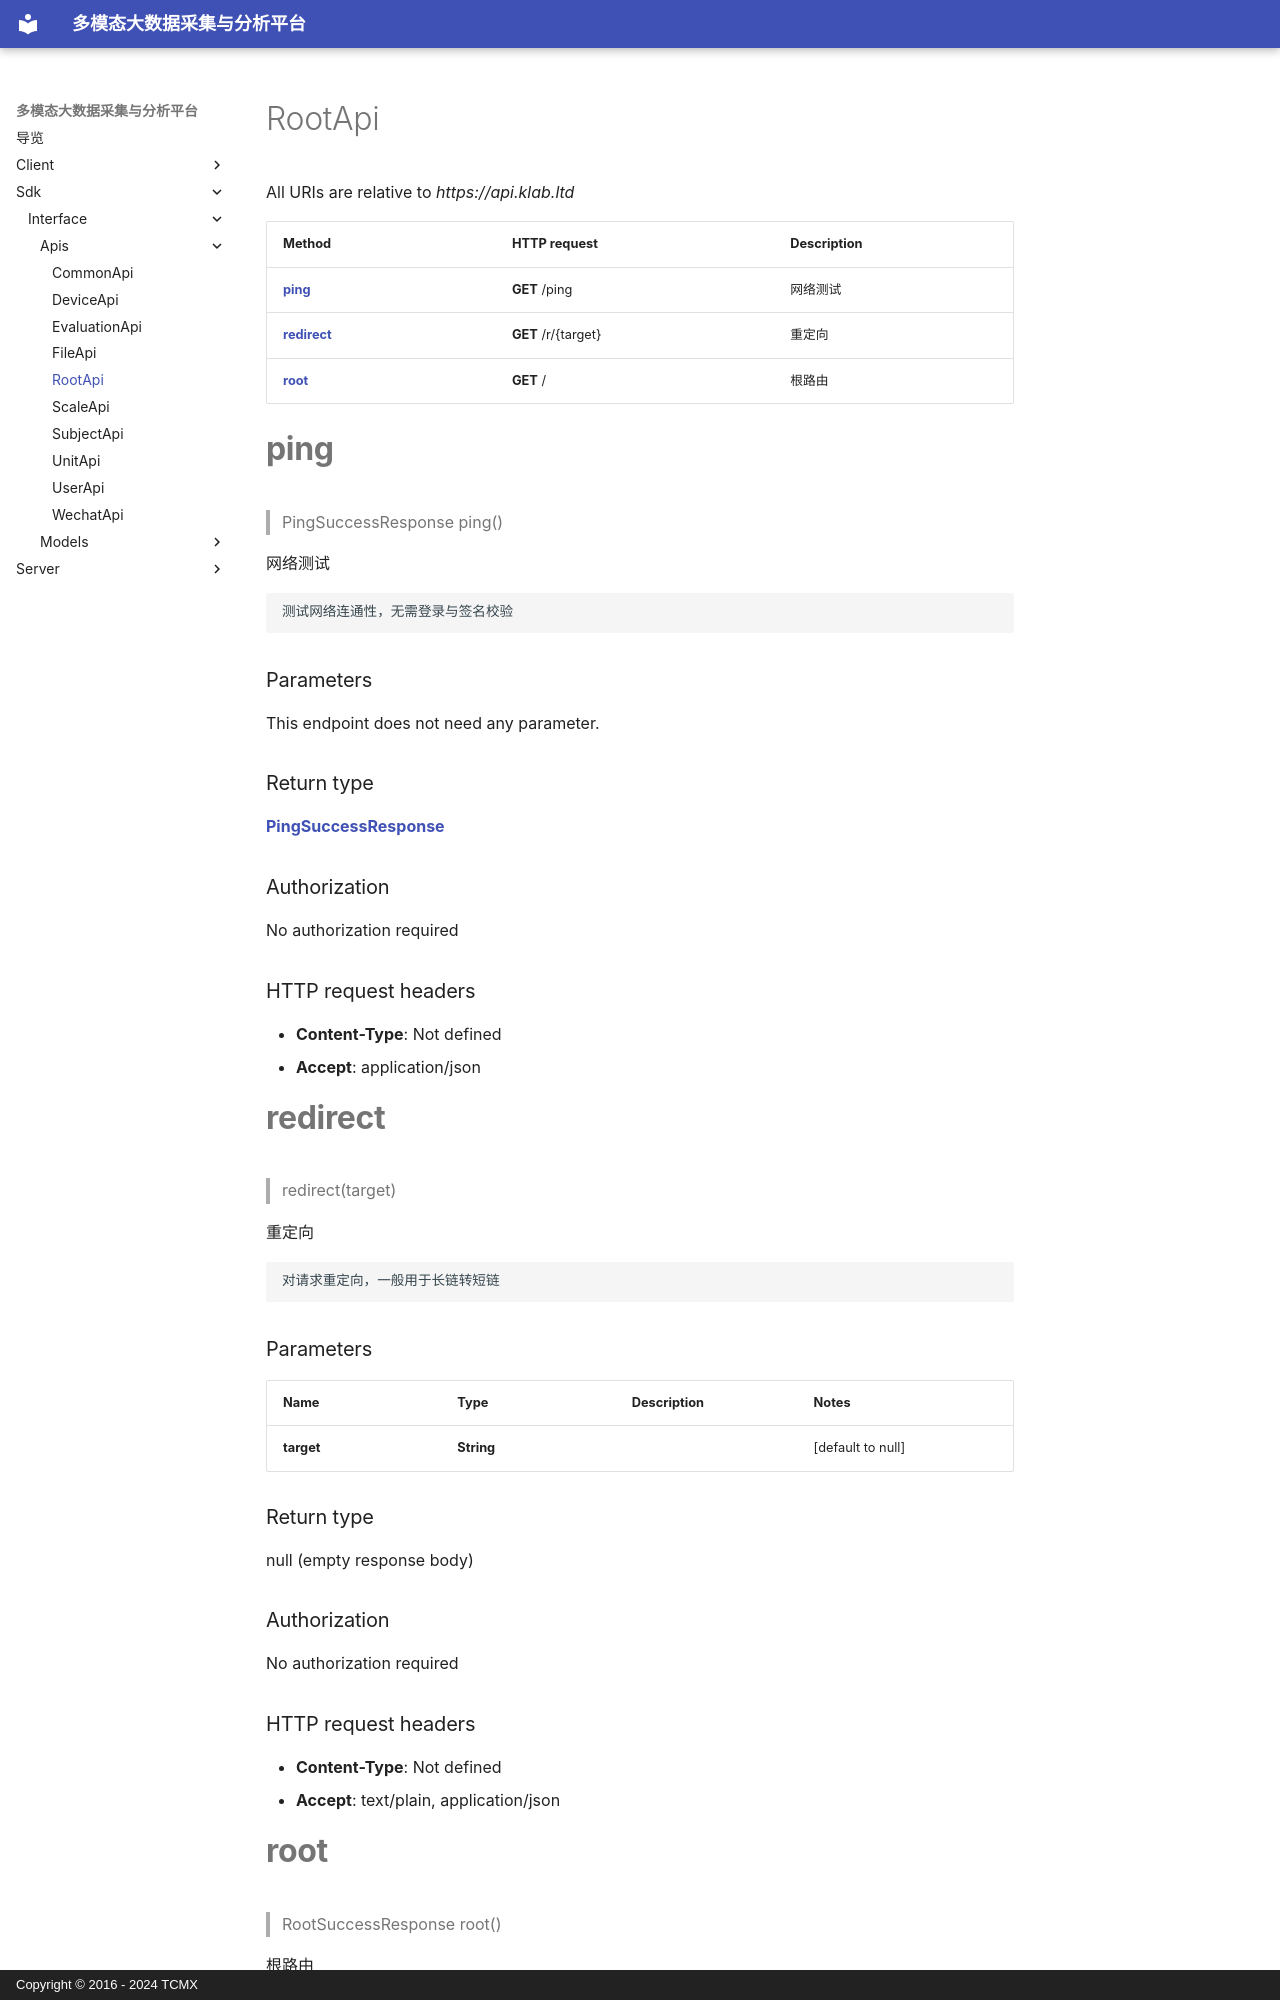

repository: xiehuijie/tcmx-mmbdcap · page: sdk/interface/Apis/RootApi/index.html · generator: mkdocs · copyright: Copyright © 2016 - 2024 TCMX

# RootApi

All URIs are relative to *https://api.klab.ltd*

| Method | HTTP request | Description |
|------------- | ------------- | -------------|
| [**ping**](RootApi.md#ping) | **GET** /ping | 网络测试 |
| [**redirect**](RootApi.md#redirect) | **GET** /r/{target} | 重定向 |
| [**root**](RootApi.md#root) | **GET** / | 根路由 |


<a name="ping"></a>
# **ping**
> PingSuccessResponse ping()

网络测试

    测试网络连通性，无需登录与签名校验

### Parameters
This endpoint does not need any parameter.

### Return type

[**PingSuccessResponse**](../Models/PingSuccessResponse.md)

### Authorization

No authorization required

### HTTP request headers

- **Content-Type**: Not defined
- **Accept**: application/json

<a name="redirect"></a>
# **redirect**
> redirect(target)

重定向

    对请求重定向，一般用于长链转短链

### Parameters

|Name | Type | Description  | Notes |
|------------- | ------------- | ------------- | -------------|
| **target** | **String**|  | [default to null] |

### Return type

null (empty response body)

### Authorization

No authorization required

### HTTP request headers

- **Content-Type**: Not defined
- **Accept**: text/plain, application/json

<a name="root"></a>
